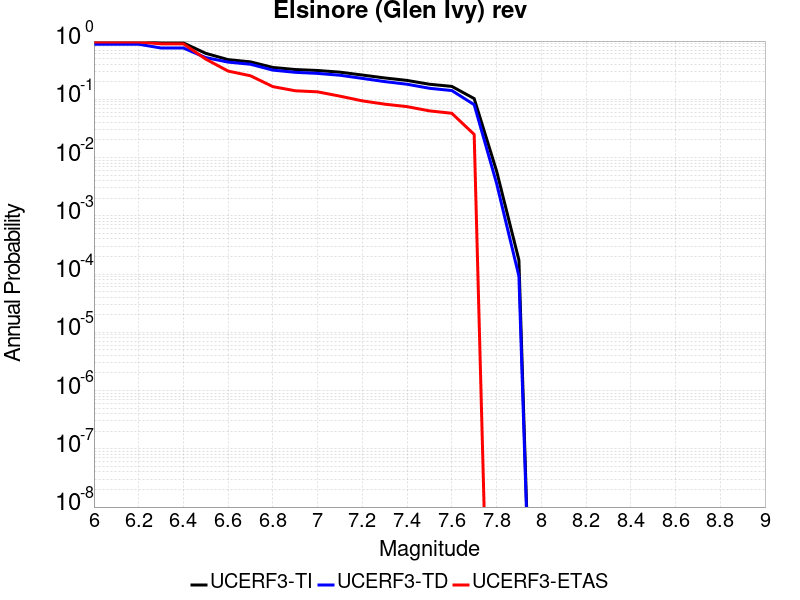

The file beside this chart, header and first rows:
Magnitude, UCERF3-TI Prob, UCERF3-TD Prob, UCERF3-ETAS Prob
6.0, 0.9854, 0.8832, 0.9635
6.1, 0.9854, 0.8832, 0.9635
6.2, 0.9854, 0.8832, 0.9635
6.3, 0.9285, 0.7596, 0.8964
6.4, 0.9285, 0.7596, 0.8964
6.5, 0.6154, 0.5201, 0.4894
6.6, 0.4798, 0.4352, 0.3052
6.7, 0.4395, 0.3997, 0.2534
6.8, 0.3524, 0.317, 0.1651
6.9, 0.3246, 0.2906, 0.1401
7.0, 0.3125, 0.2784, 0.1344
7.1, 0.2926, 0.2589, 0.1132
7.2, 0.2611, 0.2286, 0.09405
7.3, 0.2327, 0.2015, 0.08253
7.4, 0.2109, 0.1814, 0.07486
7.5, 0.1814, 0.1547, 0.06334
7.6, 0.1667, 0.1414, 0.05758
7.7, 0.1029, 0.08092, 0.02495
7.8, 0.005903, 0.003634, 0.0
7.9, 1.7417852E-4, 9.24347E-5, 0.0
